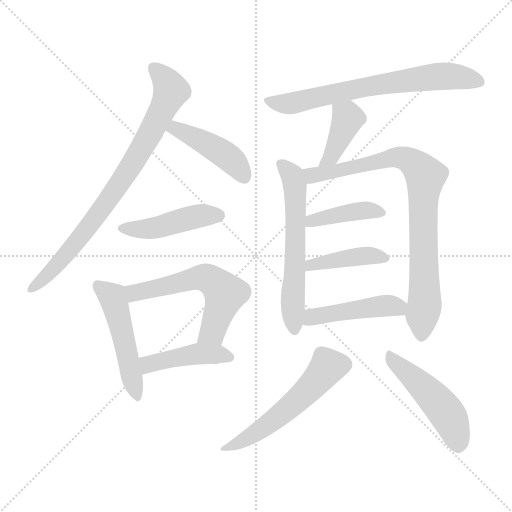
t = 0.00 s
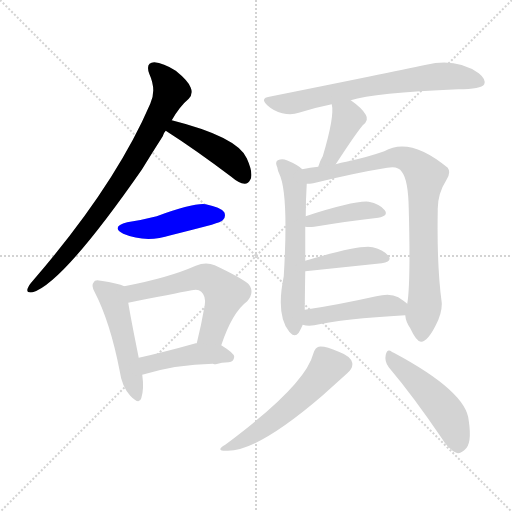
t = 2.05 s
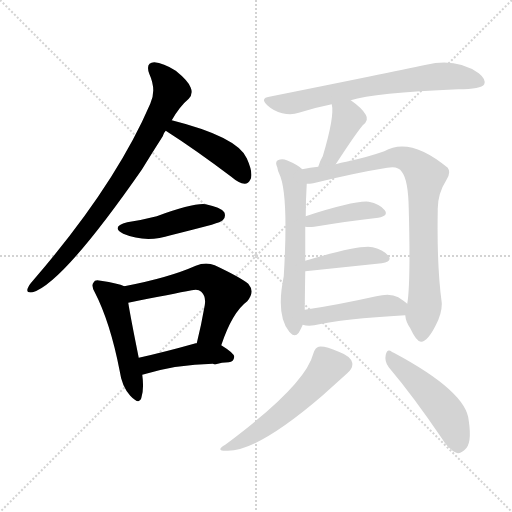
t = 4.11 s
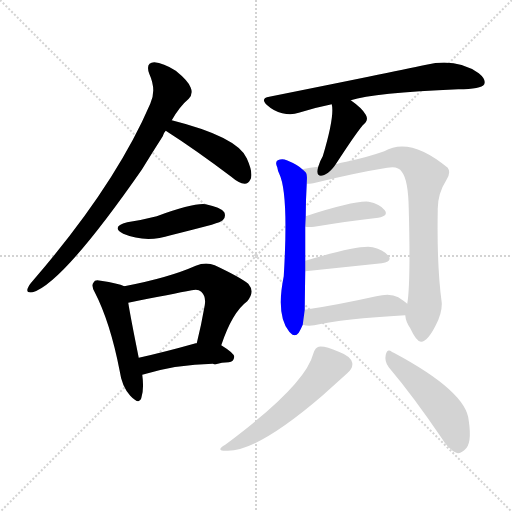
t = 6.16 s
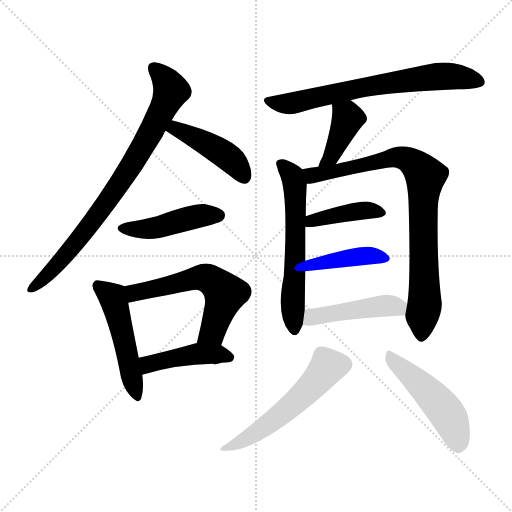
t = 8.22 s
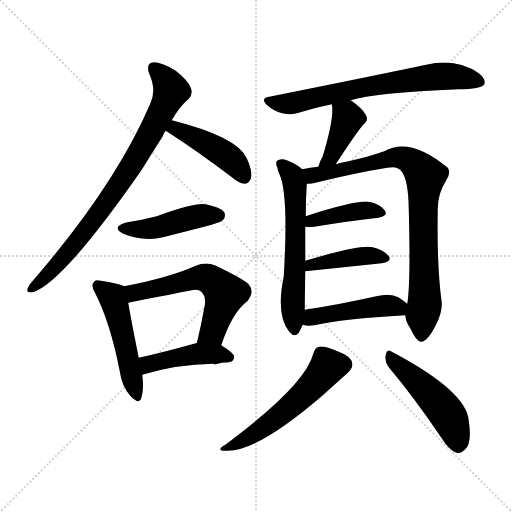
t = 10.27 s

The animated SVG that drew these frames (rendered in a browser with its animation timeline set to each time). Animation: 15 CSS @keyframes rules; one cycle of 10.27 s.

<svg version="1.1" viewBox="0 0 1024 1024" xmlns="http://www.w3.org/2000/svg">
  <g stroke="lightgray" stroke-dasharray="1,1" stroke-width="1" transform="scale(4, 4)">
    <line x1="0" y1="0" x2="256" y2="256"></line>
    <line x1="256" y1="0" x2="0" y2="256"></line>
    <line x1="128" y1="0" x2="128" y2="256"></line>
    <line x1="0" y1="128" x2="256" y2="128"></line>
  </g>
<g transform="scale(1, -1) translate(0, -900)">
   <style type="text/css">
    @keyframes keyframes0 {
      from {
       stroke: blue;
       stroke-dashoffset: 798;
       stroke-width: 128;
       }
       72% {
       animation-timing-function: step-end;
       stroke: blue;
       stroke-dashoffset: 0;
       stroke-width: 128;
       }
       to {
       stroke: black;
       stroke-width: 1024;
       }
       }
       #make-me-a-hanzi-animation-0 {
         animation: keyframes0 0.899414s both;
         animation-delay: 0.000000s;
         animation-timing-function: linear;
       }
    @keyframes keyframes1 {
      from {
       stroke: blue;
       stroke-dashoffset: 435;
       stroke-width: 128;
       }
       59% {
       animation-timing-function: step-end;
       stroke: blue;
       stroke-dashoffset: 0;
       stroke-width: 128;
       }
       to {
       stroke: black;
       stroke-width: 1024;
       }
       }
       #make-me-a-hanzi-animation-1 {
         animation: keyframes1 0.604004s both;
         animation-delay: 0.899414s;
         animation-timing-function: linear;
       }
    @keyframes keyframes2 {
      from {
       stroke: blue;
       stroke-dashoffset: 449;
       stroke-width: 128;
       }
       59% {
       animation-timing-function: step-end;
       stroke: blue;
       stroke-dashoffset: 0;
       stroke-width: 128;
       }
       to {
       stroke: black;
       stroke-width: 1024;
       }
       }
       #make-me-a-hanzi-animation-2 {
         animation: keyframes2 0.615397s both;
         animation-delay: 1.503418s;
         animation-timing-function: linear;
       }
    @keyframes keyframes3 {
      from {
       stroke: blue;
       stroke-dashoffset: 494;
       stroke-width: 128;
       }
       62% {
       animation-timing-function: step-end;
       stroke: blue;
       stroke-dashoffset: 0;
       stroke-width: 128;
       }
       to {
       stroke: black;
       stroke-width: 1024;
       }
       }
       #make-me-a-hanzi-animation-3 {
         animation: keyframes3 0.652018s both;
         animation-delay: 2.118815s;
         animation-timing-function: linear;
       }
    @keyframes keyframes4 {
      from {
       stroke: blue;
       stroke-dashoffset: 577;
       stroke-width: 128;
       }
       65% {
       animation-timing-function: step-end;
       stroke: blue;
       stroke-dashoffset: 0;
       stroke-width: 128;
       }
       to {
       stroke: black;
       stroke-width: 1024;
       }
       }
       #make-me-a-hanzi-animation-4 {
         animation: keyframes4 0.719564s both;
         animation-delay: 2.770833s;
         animation-timing-function: linear;
       }
    @keyframes keyframes5 {
      from {
       stroke: blue;
       stroke-dashoffset: 435;
       stroke-width: 128;
       }
       59% {
       animation-timing-function: step-end;
       stroke: blue;
       stroke-dashoffset: 0;
       stroke-width: 128;
       }
       to {
       stroke: black;
       stroke-width: 1024;
       }
       }
       #make-me-a-hanzi-animation-5 {
         animation: keyframes5 0.604004s both;
         animation-delay: 3.490397s;
         animation-timing-function: linear;
       }
    @keyframes keyframes6 {
      from {
       stroke: blue;
       stroke-dashoffset: 686;
       stroke-width: 128;
       }
       69% {
       animation-timing-function: step-end;
       stroke: blue;
       stroke-dashoffset: 0;
       stroke-width: 128;
       }
       to {
       stroke: black;
       stroke-width: 1024;
       }
       }
       #make-me-a-hanzi-animation-6 {
         animation: keyframes6 0.808268s both;
         animation-delay: 4.094401s;
         animation-timing-function: linear;
       }
    @keyframes keyframes7 {
      from {
       stroke: blue;
       stroke-dashoffset: 402;
       stroke-width: 128;
       }
       57% {
       animation-timing-function: step-end;
       stroke: blue;
       stroke-dashoffset: 0;
       stroke-width: 128;
       }
       to {
       stroke: black;
       stroke-width: 1024;
       }
       }
       #make-me-a-hanzi-animation-7 {
         animation: keyframes7 0.577148s both;
         animation-delay: 4.902669s;
         animation-timing-function: linear;
       }
    @keyframes keyframes8 {
      from {
       stroke: blue;
       stroke-dashoffset: 599;
       stroke-width: 128;
       }
       66% {
       animation-timing-function: step-end;
       stroke: blue;
       stroke-dashoffset: 0;
       stroke-width: 128;
       }
       to {
       stroke: black;
       stroke-width: 1024;
       }
       }
       #make-me-a-hanzi-animation-8 {
         animation: keyframes8 0.737467s both;
         animation-delay: 5.479818s;
         animation-timing-function: linear;
       }
    @keyframes keyframes9 {
      from {
       stroke: blue;
       stroke-dashoffset: 836;
       stroke-width: 128;
       }
       73% {
       animation-timing-function: step-end;
       stroke: blue;
       stroke-dashoffset: 0;
       stroke-width: 128;
       }
       to {
       stroke: black;
       stroke-width: 1024;
       }
       }
       #make-me-a-hanzi-animation-9 {
         animation: keyframes9 0.930339s both;
         animation-delay: 6.217285s;
         animation-timing-function: linear;
       }
    @keyframes keyframes10 {
      from {
       stroke: blue;
       stroke-dashoffset: 408;
       stroke-width: 128;
       }
       57% {
       animation-timing-function: step-end;
       stroke: blue;
       stroke-dashoffset: 0;
       stroke-width: 128;
       }
       to {
       stroke: black;
       stroke-width: 1024;
       }
       }
       #make-me-a-hanzi-animation-10 {
         animation: keyframes10 0.582031s both;
         animation-delay: 7.147624s;
         animation-timing-function: linear;
       }
    @keyframes keyframes11 {
      from {
       stroke: blue;
       stroke-dashoffset: 415;
       stroke-width: 128;
       }
       57% {
       animation-timing-function: step-end;
       stroke: blue;
       stroke-dashoffset: 0;
       stroke-width: 128;
       }
       to {
       stroke: black;
       stroke-width: 1024;
       }
       }
       #make-me-a-hanzi-animation-11 {
         animation: keyframes11 0.587728s both;
         animation-delay: 7.729655s;
         animation-timing-function: linear;
       }
    @keyframes keyframes12 {
      from {
       stroke: blue;
       stroke-dashoffset: 452;
       stroke-width: 128;
       }
       60% {
       animation-timing-function: step-end;
       stroke: blue;
       stroke-dashoffset: 0;
       stroke-width: 128;
       }
       to {
       stroke: black;
       stroke-width: 1024;
       }
       }
       #make-me-a-hanzi-animation-12 {
         animation: keyframes12 0.617839s both;
         animation-delay: 8.317383s;
         animation-timing-function: linear;
       }
    @keyframes keyframes13 {
      from {
       stroke: blue;
       stroke-dashoffset: 544;
       stroke-width: 128;
       }
       64% {
       animation-timing-function: step-end;
       stroke: blue;
       stroke-dashoffset: 0;
       stroke-width: 128;
       }
       to {
       stroke: black;
       stroke-width: 1024;
       }
       }
       #make-me-a-hanzi-animation-13 {
         animation: keyframes13 0.692708s both;
         animation-delay: 8.935221s;
         animation-timing-function: linear;
       }
    @keyframes keyframes14 {
      from {
       stroke: blue;
       stroke-dashoffset: 483;
       stroke-width: 128;
       }
       61% {
       animation-timing-function: step-end;
       stroke: blue;
       stroke-dashoffset: 0;
       stroke-width: 128;
       }
       to {
       stroke: black;
       stroke-width: 1024;
       }
       }
       #make-me-a-hanzi-animation-14 {
         animation: keyframes14 0.643066s both;
         animation-delay: 9.627930s;
         animation-timing-function: linear;
       }
</style>
<path d="M 343.5 659.5 Q 359.5 687.5 377.5 702.5 Q 386.5 712.5 381.5 724.5 Q 377.5 737.5 351.5 758.5 Q 326.5 774.5 308.5 775.5 Q 290.5 774.5 298.5 752.5 Q 313.5 719.5 300.5 692.5 Q 230.5 529.5 66.5 339.5 Q 57.5 329.5 55.5 323.5 Q 51.5 313.5 65.5 315.5 Q 125.5 333.5 283.5 560.5 Q 302.5 591.5 325.5 627.5 Q 326.5 633.5 331.5 638.5 L 343.5 659.5 Z" fill="lightgray"></path> 
<path d="M 331.5 638.5 Q 389.5 601.5 462.5 546.5 Q 477.5 533.5 489.5 532.5 Q 496.5 532.5 500.5 540.5 Q 507.5 552.5 493.5 583.5 Q 474.5 626.5 343.5 659.5 C 314.5 666.5 306.5 654.5 331.5 638.5 Z" fill="lightgray"></path> 
<path d="M 254.5 455.5 Q 220.5 446.5 246.5 432.5 Q 291.5 413.5 341.5 429.5 Q 381.5 439.5 423.5 450.5 Q 442.5 456.5 445.5 459.5 Q 452.5 466.5 448.5 475.5 Q 441.5 485.5 411.5 491.5 Q 387.5 494.5 313.5 467.5 Q 286.5 460.5 254.5 455.5 Z" fill="lightgray"></path> 
<path d="M 248.5 327.5 Q 236.5 333.5 201.5 338.5 Q 189.5 341.5 187.5 335.5 Q 181.5 329.5 189.5 315.5 Q 220.5 255.5 239.5 157.5 Q 243.5 127.5 260.5 108.5 Q 278.5 89.5 282.5 103.5 Q 288.5 121.5 284.5 150.5 L 277.5 184.5 Q 261.5 263.5 256.5 294.5 C 251.5 324.5 251.5 326.5 248.5 327.5 Z" fill="lightgray"></path> 
<path d="M 442.5 209.5 Q 464.5 275.5 494.5 297.5 Q 510.5 316.5 496.5 332.5 Q 480.5 345.5 429.5 369.5 Q 411.5 376.5 391.5 368.5 Q 337.5 344.5 248.5 327.5 C 219.5 321.5 227.5 288.5 256.5 294.5 Q 346.5 312.5 383.5 319.5 Q 396.5 322.5 402.5 316.5 Q 412.5 307.5 409.5 289.5 Q 402.5 249.5 393.5 213.5 C 386.5 184.5 432.5 181.5 442.5 209.5 Z" fill="lightgray"></path> 
<path d="M 284.5 150.5 Q 353.5 171.5 425.5 172.5 L 428.5 171.5 L 431.5 171.5 Q 443.5 175.5 457.5 175.5 Q 467.5 176.5 468.5 186.5 Q 468.5 193.5 442.5 209.5 L 393.5 213.5 L 391.5 213.5 Q 327.5 195.5 277.5 184.5 C 248.5 177.5 255.5 141.5 284.5 150.5 Z" fill="lightgray"></path> 
<path d="M 701.5 699.5 Q 747.5 714.5 916.5 721.5 Q 962.5 721.5 968.5 731.5 Q 972.5 741.5 957.5 753.5 Q 912.5 784.5 852.5 770.5 Q 777.5 754.5 538.5 706.5 Q 519.5 703.5 534.5 689.5 Q 547.5 677.5 564.5 673.5 Q 583.5 669.5 597.5 674.5 Q 628.5 684.5 663.5 691.5 L 701.5 699.5 Z" fill="lightgray"></path> 
<path d="M 671.5 571.5 Q 710.5 631.5 725.5 649.5 Q 738.5 659.5 731.5 670.5 Q 724.5 683.5 701.5 699.5 C 677.5 716.5 658.5 721.5 663.5 691.5 Q 669.5 667.5 645.5 587.5 Q 639.5 577.5 636.5 566.5 C 627.5 537.5 655.5 546.5 671.5 571.5 Z" fill="lightgray"></path> 
<path d="M 604.5 561.5 Q 595.5 570.5 573.5 579.5 Q 564.5 583.5 555.5 579.5 Q 549.5 575.5 554.5 565.5 Q 555.5 558.5 558.5 552.5 Q 577.5 513.5 567.5 347.5 Q 551.5 269.5 578.5 236.5 L 580.5 234.5 Q 589.5 224.5 597.5 234.5 Q 601.5 241.5 605.5 250.5 L 609.5 280.5 Q 609.5 289.5 610.5 357.5 L 610.5 378.5 Q 610.5 418.5 610.5 446.5 L 611.5 467.5 Q 611.5 500.5 613.5 532.5 C 614.5 553.5 614.5 553.5 604.5 561.5 Z" fill="lightgray"></path> 
<path d="M 810.5 269.5 Q 811.5 256.5 820.5 243.5 Q 833.5 215.5 842.5 216.5 Q 855.5 217.5 871.5 249.5 Q 884.5 274.5 883.5 294.5 Q 873.5 367.5 875.5 478.5 Q 874.5 511.5 892.5 539.5 Q 902.5 554.5 895.5 564.5 Q 819.5 627.5 768.5 597.5 Q 734.5 585.5 692.5 576.5 Q 682.5 575.5 671.5 571.5 L 636.5 566.5 Q 620.5 565.5 604.5 561.5 C 575.5 555.5 583.5 528.5 613.5 532.5 Q 619.5 532.5 626.5 533.5 Q 711.5 554.5 774.5 564.5 Q 796.5 568.5 803.5 556.5 Q 816.5 540.5 817.5 482.5 Q 821.5 332.5 814.5 292.5 L 810.5 269.5 Z" fill="lightgray"></path> 
<path d="M 610.5 446.5 Q 617.5 445.5 628.5 446.5 Q 701.5 458.5 756.5 464.5 Q 777.5 468.5 769.5 479.5 Q 759.5 492.5 737.5 496.5 Q 710.5 499.5 611.5 467.5 C 582.5 458.5 580.5 449.5 610.5 446.5 Z" fill="lightgray"></path> 
<path d="M 610.5 357.5 L 763.5 373.5 Q 784.5 376.5 777.5 387.5 Q 767.5 400.5 745.5 405.5 Q 721.5 411.5 610.5 378.5 C 581.5 369.5 580.5 354.5 610.5 357.5 Z" fill="lightgray"></path> 
<path d="M 605.5 250.5 Q 615.5 247.5 628.5 249.5 Q 685.5 262.5 810.5 269.5 C 840.5 271.5 837.5 273.5 814.5 292.5 Q 807.5 298.5 796.5 305.5 Q 780.5 314.5 752.5 307.5 Q 671.5 289.5 609.5 280.5 C 579.5 276.5 576.5 256.5 605.5 250.5 Z" fill="lightgray"></path> 
<path d="M 626.5 192.5 Q 610.5 129.5 450.5 10.5 Q 428.5 -2.5 455.5 -1.5 Q 516.5 -1.5 644.5 108.5 L 694.5 153.5 Q 706.5 163.5 704.5 174.5 Q 701.5 187.5 677.5 196.5 Q 649.5 208.5 637.5 206.5 Q 630.5 205.5 626.5 192.5 Z" fill="lightgray"></path> 
<path d="M 777.5 165.5 Q 826.5 107.5 883.5 23.5 Q 896.5 1.5 912.5 -5.5 Q 919.5 -8.5 929.5 0.5 Q 944.5 12.5 937.5 58.5 Q 933.5 116.5 787.5 194.5 Q 784.5 195.5 783.5 196.5 Q 774.5 203.5 771.5 190.5 Q 768.5 177.5 777.5 165.5 Z" fill="lightgray"></path> 
      <clipPath id="make-me-a-hanzi-clip-0">
      <path d="M 343.5 659.5 Q 359.5 687.5 377.5 702.5 Q 386.5 712.5 381.5 724.5 Q 377.5 737.5 351.5 758.5 Q 326.5 774.5 308.5 775.5 Q 290.5 774.5 298.5 752.5 Q 313.5 719.5 300.5 692.5 Q 230.5 529.5 66.5 339.5 Q 57.5 329.5 55.5 323.5 Q 51.5 313.5 65.5 315.5 Q 125.5 333.5 283.5 560.5 Q 302.5 591.5 325.5 627.5 Q 326.5 633.5 331.5 638.5 L 343.5 659.5 Z" fill="lightgray"></path>
      </clipPath>
      <path clip-path="url(#make-me-a-hanzi-clip-0)" d="M 308.5 761.5 L 330.5 740.5 L 342.5 718.5 L 292.5 618.5 L 181.5 450.5 L 102.5 357.5 L 63.5 323.5 " fill="none" id="make-me-a-hanzi-animation-0" stroke-dasharray="670 1340" stroke-linecap="round"></path>

      <clipPath id="make-me-a-hanzi-clip-1">
      <path d="M 331.5 638.5 Q 389.5 601.5 462.5 546.5 Q 477.5 533.5 489.5 532.5 Q 496.5 532.5 500.5 540.5 Q 507.5 552.5 493.5 583.5 Q 474.5 626.5 343.5 659.5 C 314.5 666.5 306.5 654.5 331.5 638.5 Z" fill="lightgray"></path>
      </clipPath>
      <path clip-path="url(#make-me-a-hanzi-clip-1)" d="M 340.5 640.5 L 372.5 634.5 L 434.5 600.5 L 465.5 578.5 L 487.5 547.5 " fill="none" id="make-me-a-hanzi-animation-1" stroke-dasharray="307 614" stroke-linecap="round"></path>

      <clipPath id="make-me-a-hanzi-clip-2">
      <path d="M 254.5 455.5 Q 220.5 446.5 246.5 432.5 Q 291.5 413.5 341.5 429.5 Q 381.5 439.5 423.5 450.5 Q 442.5 456.5 445.5 459.5 Q 452.5 466.5 448.5 475.5 Q 441.5 485.5 411.5 491.5 Q 387.5 494.5 313.5 467.5 Q 286.5 460.5 254.5 455.5 Z" fill="lightgray"></path>
      </clipPath>
      <path clip-path="url(#make-me-a-hanzi-clip-2)" d="M 247.5 444.5 L 300.5 442.5 L 400.5 468.5 L 437.5 469.5 " fill="none" id="make-me-a-hanzi-animation-2" stroke-dasharray="321 642" stroke-linecap="round"></path>

      <clipPath id="make-me-a-hanzi-clip-3">
      <path d="M 248.5 327.5 Q 236.5 333.5 201.5 338.5 Q 189.5 341.5 187.5 335.5 Q 181.5 329.5 189.5 315.5 Q 220.5 255.5 239.5 157.5 Q 243.5 127.5 260.5 108.5 Q 278.5 89.5 282.5 103.5 Q 288.5 121.5 284.5 150.5 L 277.5 184.5 Q 261.5 263.5 256.5 294.5 C 251.5 324.5 251.5 326.5 248.5 327.5 Z" fill="lightgray"></path>
      </clipPath>
      <path clip-path="url(#make-me-a-hanzi-clip-3)" d="M 196.5 328.5 L 225.5 304.5 L 229.5 293.5 L 272.5 109.5 " fill="none" id="make-me-a-hanzi-animation-3" stroke-dasharray="366 732" stroke-linecap="round"></path>

      <clipPath id="make-me-a-hanzi-clip-4">
      <path d="M 442.5 209.5 Q 464.5 275.5 494.5 297.5 Q 510.5 316.5 496.5 332.5 Q 480.5 345.5 429.5 369.5 Q 411.5 376.5 391.5 368.5 Q 337.5 344.5 248.5 327.5 C 219.5 321.5 227.5 288.5 256.5 294.5 Q 346.5 312.5 383.5 319.5 Q 396.5 322.5 402.5 316.5 Q 412.5 307.5 409.5 289.5 Q 402.5 249.5 393.5 213.5 C 386.5 184.5 432.5 181.5 442.5 209.5 Z" fill="lightgray"></path>
      </clipPath>
      <path clip-path="url(#make-me-a-hanzi-clip-4)" d="M 258.5 324.5 L 268.5 314.5 L 395.5 344.5 L 425.5 337.5 L 450.5 312.5 L 424.5 236.5 L 400.5 219.5 " fill="none" id="make-me-a-hanzi-animation-4" stroke-dasharray="449 898" stroke-linecap="round"></path>

      <clipPath id="make-me-a-hanzi-clip-5">
      <path d="M 284.5 150.5 Q 353.5 171.5 425.5 172.5 L 428.5 171.5 L 431.5 171.5 Q 443.5 175.5 457.5 175.5 Q 467.5 176.5 468.5 186.5 Q 468.5 193.5 442.5 209.5 L 393.5 213.5 L 391.5 213.5 Q 327.5 195.5 277.5 184.5 C 248.5 177.5 255.5 141.5 284.5 150.5 Z" fill="lightgray"></path>
      </clipPath>
      <path clip-path="url(#make-me-a-hanzi-clip-5)" d="M 290.5 157.5 L 300.5 172.5 L 388.5 192.5 L 441.5 191.5 L 458.5 185.5 " fill="none" id="make-me-a-hanzi-animation-5" stroke-dasharray="307 614" stroke-linecap="round"></path>

      <clipPath id="make-me-a-hanzi-clip-6">
      <path d="M 701.5 699.5 Q 747.5 714.5 916.5 721.5 Q 962.5 721.5 968.5 731.5 Q 972.5 741.5 957.5 753.5 Q 912.5 784.5 852.5 770.5 Q 777.5 754.5 538.5 706.5 Q 519.5 703.5 534.5 689.5 Q 547.5 677.5 564.5 673.5 Q 583.5 669.5 597.5 674.5 Q 628.5 684.5 663.5 691.5 L 701.5 699.5 Z" fill="lightgray"></path>
      </clipPath>
      <path clip-path="url(#make-me-a-hanzi-clip-6)" d="M 536.5 698.5 L 581.5 693.5 L 724.5 725.5 L 865.5 746.5 L 916.5 746.5 L 960.5 736.5 " fill="none" id="make-me-a-hanzi-animation-6" stroke-dasharray="558 1116" stroke-linecap="round"></path>

      <clipPath id="make-me-a-hanzi-clip-7">
      <path d="M 671.5 571.5 Q 710.5 631.5 725.5 649.5 Q 738.5 659.5 731.5 670.5 Q 724.5 683.5 701.5 699.5 C 677.5 716.5 658.5 721.5 663.5 691.5 Q 669.5 667.5 645.5 587.5 Q 639.5 577.5 636.5 566.5 C 627.5 537.5 655.5 546.5 671.5 571.5 Z" fill="lightgray"></path>
      </clipPath>
      <path clip-path="url(#make-me-a-hanzi-clip-7)" d="M 670.5 688.5 L 695.5 663.5 L 663.5 587.5 L 641.5 570.5 " fill="none" id="make-me-a-hanzi-animation-7" stroke-dasharray="274 548" stroke-linecap="round"></path>

      <clipPath id="make-me-a-hanzi-clip-8">
      <path d="M 604.5 561.5 Q 595.5 570.5 573.5 579.5 Q 564.5 583.5 555.5 579.5 Q 549.5 575.5 554.5 565.5 Q 555.5 558.5 558.5 552.5 Q 577.5 513.5 567.5 347.5 Q 551.5 269.5 578.5 236.5 L 580.5 234.5 Q 589.5 224.5 597.5 234.5 Q 601.5 241.5 605.5 250.5 L 609.5 280.5 Q 609.5 289.5 610.5 357.5 L 610.5 378.5 Q 610.5 418.5 610.5 446.5 L 611.5 467.5 Q 611.5 500.5 613.5 532.5 C 614.5 553.5 614.5 553.5 604.5 561.5 Z" fill="lightgray"></path>
      </clipPath>
      <path clip-path="url(#make-me-a-hanzi-clip-8)" d="M 561.5 572.5 L 581.5 552.5 L 589.5 532.5 L 590.5 345.5 L 584.5 297.5 L 589.5 239.5 " fill="none" id="make-me-a-hanzi-animation-8" stroke-dasharray="471 942" stroke-linecap="round"></path>

      <clipPath id="make-me-a-hanzi-clip-9">
      <path d="M 810.5 269.5 Q 811.5 256.5 820.5 243.5 Q 833.5 215.5 842.5 216.5 Q 855.5 217.5 871.5 249.5 Q 884.5 274.5 883.5 294.5 Q 873.5 367.5 875.5 478.5 Q 874.5 511.5 892.5 539.5 Q 902.5 554.5 895.5 564.5 Q 819.5 627.5 768.5 597.5 Q 734.5 585.5 692.5 576.5 Q 682.5 575.5 671.5 571.5 L 636.5 566.5 Q 620.5 565.5 604.5 561.5 C 575.5 555.5 583.5 528.5 613.5 532.5 Q 619.5 532.5 626.5 533.5 Q 711.5 554.5 774.5 564.5 Q 796.5 568.5 803.5 556.5 Q 816.5 540.5 817.5 482.5 Q 821.5 332.5 814.5 292.5 L 810.5 269.5 Z" fill="lightgray"></path>
      </clipPath>
      <path clip-path="url(#make-me-a-hanzi-clip-9)" d="M 611.5 555.5 L 624.5 549.5 L 648.5 552.5 L 800.5 585.5 L 829.5 572.5 L 851.5 547.5 L 845.5 494.5 L 849.5 289.5 L 843.5 227.5 " fill="none" id="make-me-a-hanzi-animation-9" stroke-dasharray="708 1416" stroke-linecap="round"></path>

      <clipPath id="make-me-a-hanzi-clip-10">
      <path d="M 610.5 446.5 Q 617.5 445.5 628.5 446.5 Q 701.5 458.5 756.5 464.5 Q 777.5 468.5 769.5 479.5 Q 759.5 492.5 737.5 496.5 Q 710.5 499.5 611.5 467.5 C 582.5 458.5 580.5 449.5 610.5 446.5 Z" fill="lightgray"></path>
      </clipPath>
      <path clip-path="url(#make-me-a-hanzi-clip-10)" d="M 614.5 451.5 L 625.5 461.5 L 719.5 478.5 L 760.5 474.5 " fill="none" id="make-me-a-hanzi-animation-10" stroke-dasharray="280 560" stroke-linecap="round"></path>

      <clipPath id="make-me-a-hanzi-clip-11">
      <path d="M 610.5 357.5 L 763.5 373.5 Q 784.5 376.5 777.5 387.5 Q 767.5 400.5 745.5 405.5 Q 721.5 411.5 610.5 378.5 C 581.5 369.5 580.5 354.5 610.5 357.5 Z" fill="lightgray"></path>
      </clipPath>
      <path clip-path="url(#make-me-a-hanzi-clip-11)" d="M 617.5 362.5 L 623.5 373.5 L 686.5 383.5 L 735.5 388.5 L 768.5 383.5 " fill="none" id="make-me-a-hanzi-animation-11" stroke-dasharray="287 574" stroke-linecap="round"></path>

      <clipPath id="make-me-a-hanzi-clip-12">
      <path d="M 605.5 250.5 Q 615.5 247.5 628.5 249.5 Q 685.5 262.5 810.5 269.5 C 840.5 271.5 837.5 273.5 814.5 292.5 Q 807.5 298.5 796.5 305.5 Q 780.5 314.5 752.5 307.5 Q 671.5 289.5 609.5 280.5 C 579.5 276.5 576.5 256.5 605.5 250.5 Z" fill="lightgray"></path>
      </clipPath>
      <path clip-path="url(#make-me-a-hanzi-clip-12)" d="M 612.5 257.5 L 624.5 265.5 L 686.5 277.5 L 804.5 288.5 " fill="none" id="make-me-a-hanzi-animation-12" stroke-dasharray="324 648" stroke-linecap="round"></path>

      <clipPath id="make-me-a-hanzi-clip-13">
      <path d="M 626.5 192.5 Q 610.5 129.5 450.5 10.5 Q 428.5 -2.5 455.5 -1.5 Q 516.5 -1.5 644.5 108.5 L 694.5 153.5 Q 706.5 163.5 704.5 174.5 Q 701.5 187.5 677.5 196.5 Q 649.5 208.5 637.5 206.5 Q 630.5 205.5 626.5 192.5 Z" fill="lightgray"></path>
      </clipPath>
      <path clip-path="url(#make-me-a-hanzi-clip-13)" d="M 688.5 171.5 L 654.5 165.5 L 618.5 121.5 L 571.5 78.5 L 495.5 24.5 L 459.5 7.5 " fill="none" id="make-me-a-hanzi-animation-13" stroke-dasharray="416 832" stroke-linecap="round"></path>

      <clipPath id="make-me-a-hanzi-clip-14">
      <path d="M 777.5 165.5 Q 826.5 107.5 883.5 23.5 Q 896.5 1.5 912.5 -5.5 Q 919.5 -8.5 929.5 0.5 Q 944.5 12.5 937.5 58.5 Q 933.5 116.5 787.5 194.5 Q 784.5 195.5 783.5 196.5 Q 774.5 203.5 771.5 190.5 Q 768.5 177.5 777.5 165.5 Z" fill="lightgray"></path>
      </clipPath>
      <path clip-path="url(#make-me-a-hanzi-clip-14)" d="M 781.5 186.5 L 883.5 86.5 L 902.5 57.5 L 916.5 10.5 " fill="none" id="make-me-a-hanzi-animation-14" stroke-dasharray="355 710" stroke-linecap="round"></path>

</g>
</svg>
